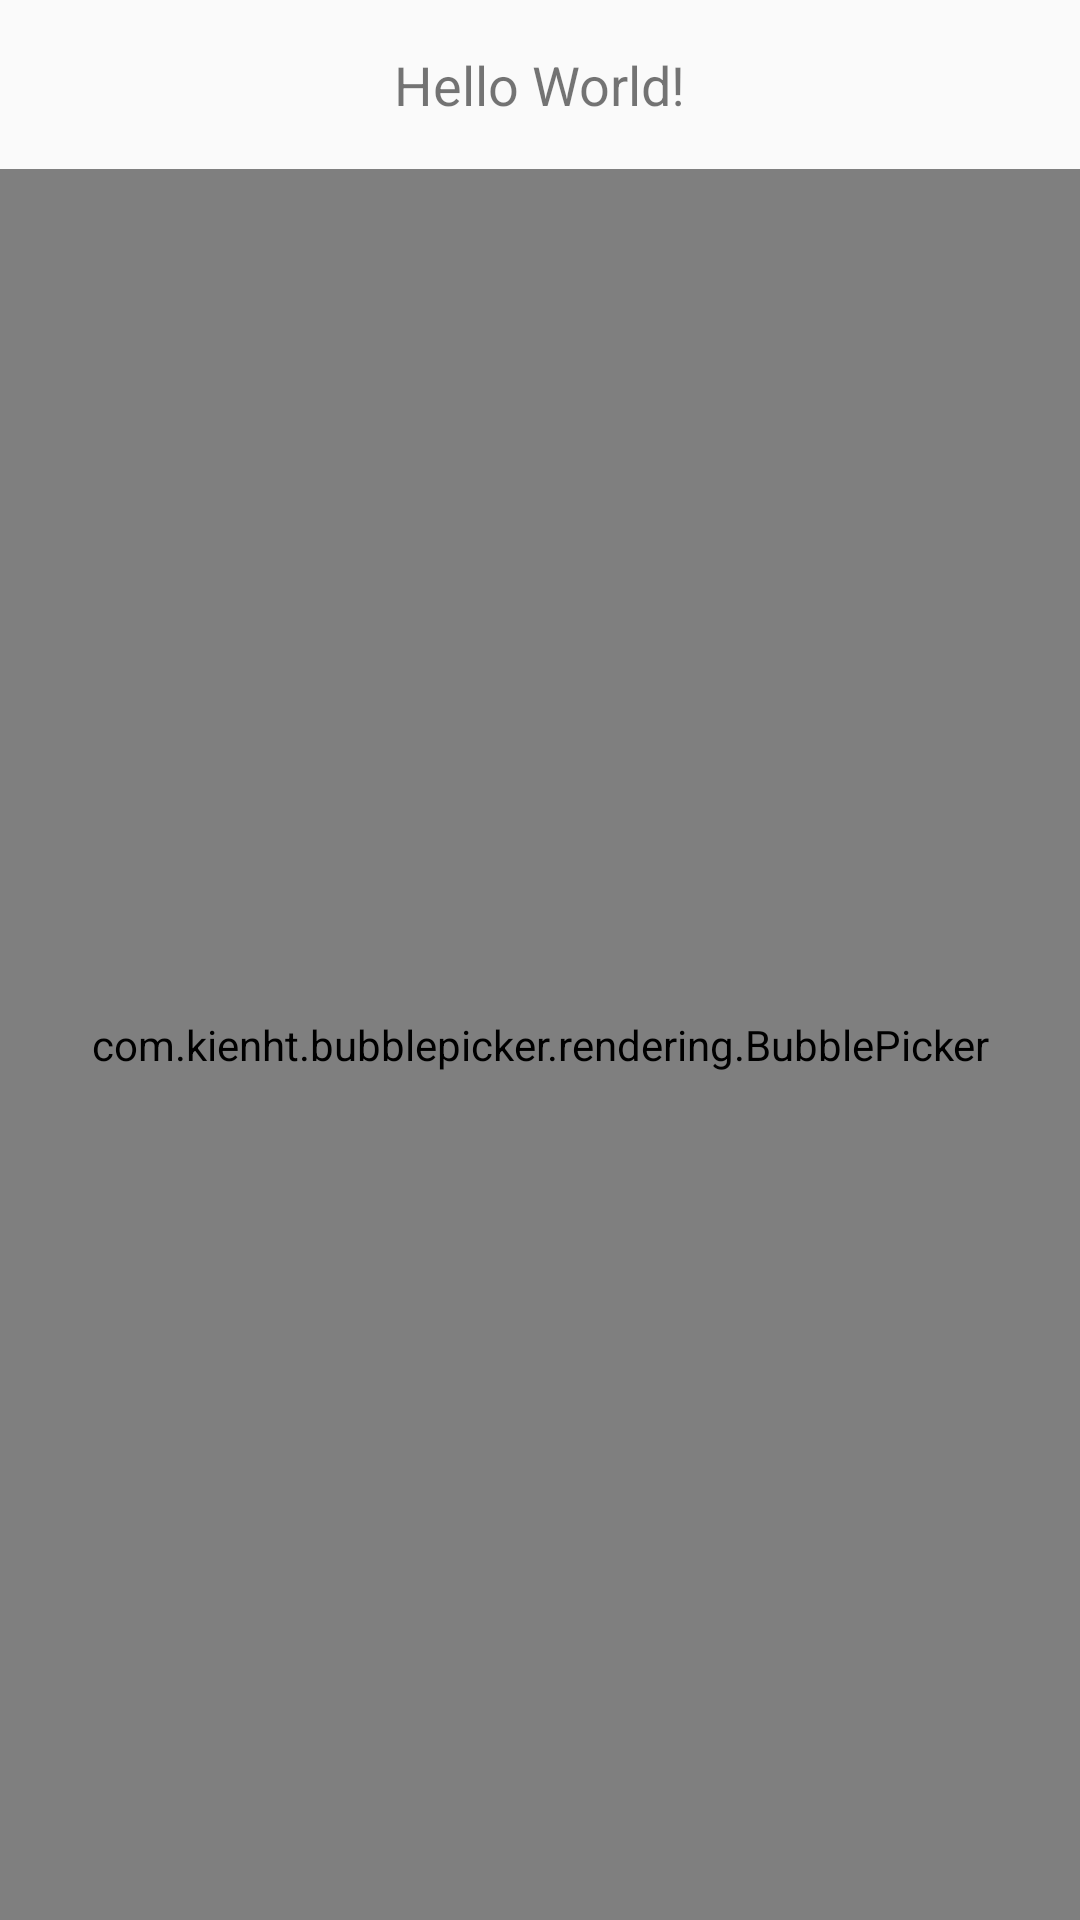

Produce the Android XML layout that renders to this screen, including the resource entries it uses.
<!-- AndroidManifest.xml: application theme AppTheme -->
<!-- res/layout/activity_suggestion.xml -->
<?xml version="1.0" encoding="utf-8"?>
<RelativeLayout xmlns:android="http://schemas.android.com/apk/res/android"
    xmlns:app="http://schemas.android.com/apk/res-auto"
    xmlns:tools="http://schemas.android.com/tools"
    android:id="@+id/main"
    android:layout_width="match_parent"
    android:layout_height="match_parent"
    tools:context=".SuggestionActivity">

    <TextView
        android:id="@+id/textView"
        android:layout_width="wrap_content"
        android:layout_height="wrap_content"
        android:text="Hello World!"
        android:textSize="18sp"
        android:layout_centerHorizontal="true"
        android:layout_marginTop="16dp" />

    <com.kienht.bubblepicker.rendering.BubblePicker
        android:id="@+id/picker"
        android:layout_width="match_parent"
        android:layout_height="match_parent"
        app:backgroundColor="@android:color/white"
        android:layout_below="@id/textView"
        android:layout_marginTop="16dp" />
</RelativeLayout>
<!-- resources referenced by this layout -->
<resources>
  <style name="AppTheme" parent="Theme.AppCompat.Light.DarkActionBar">
          
          <item name="colorPrimary">@color/colorPrimary</item>
          <item name="colorPrimaryDark">@color/colorPrimaryDark</item>
          <item name="colorAccent">@color/colorAccent</item>
      </style>
  <color name="colorPrimary">#5e69ee</color>
  <color name="colorPrimaryDark">#39AFEA</color>
  <color name="colorAccent">#39AFEA</color>
</resources>
